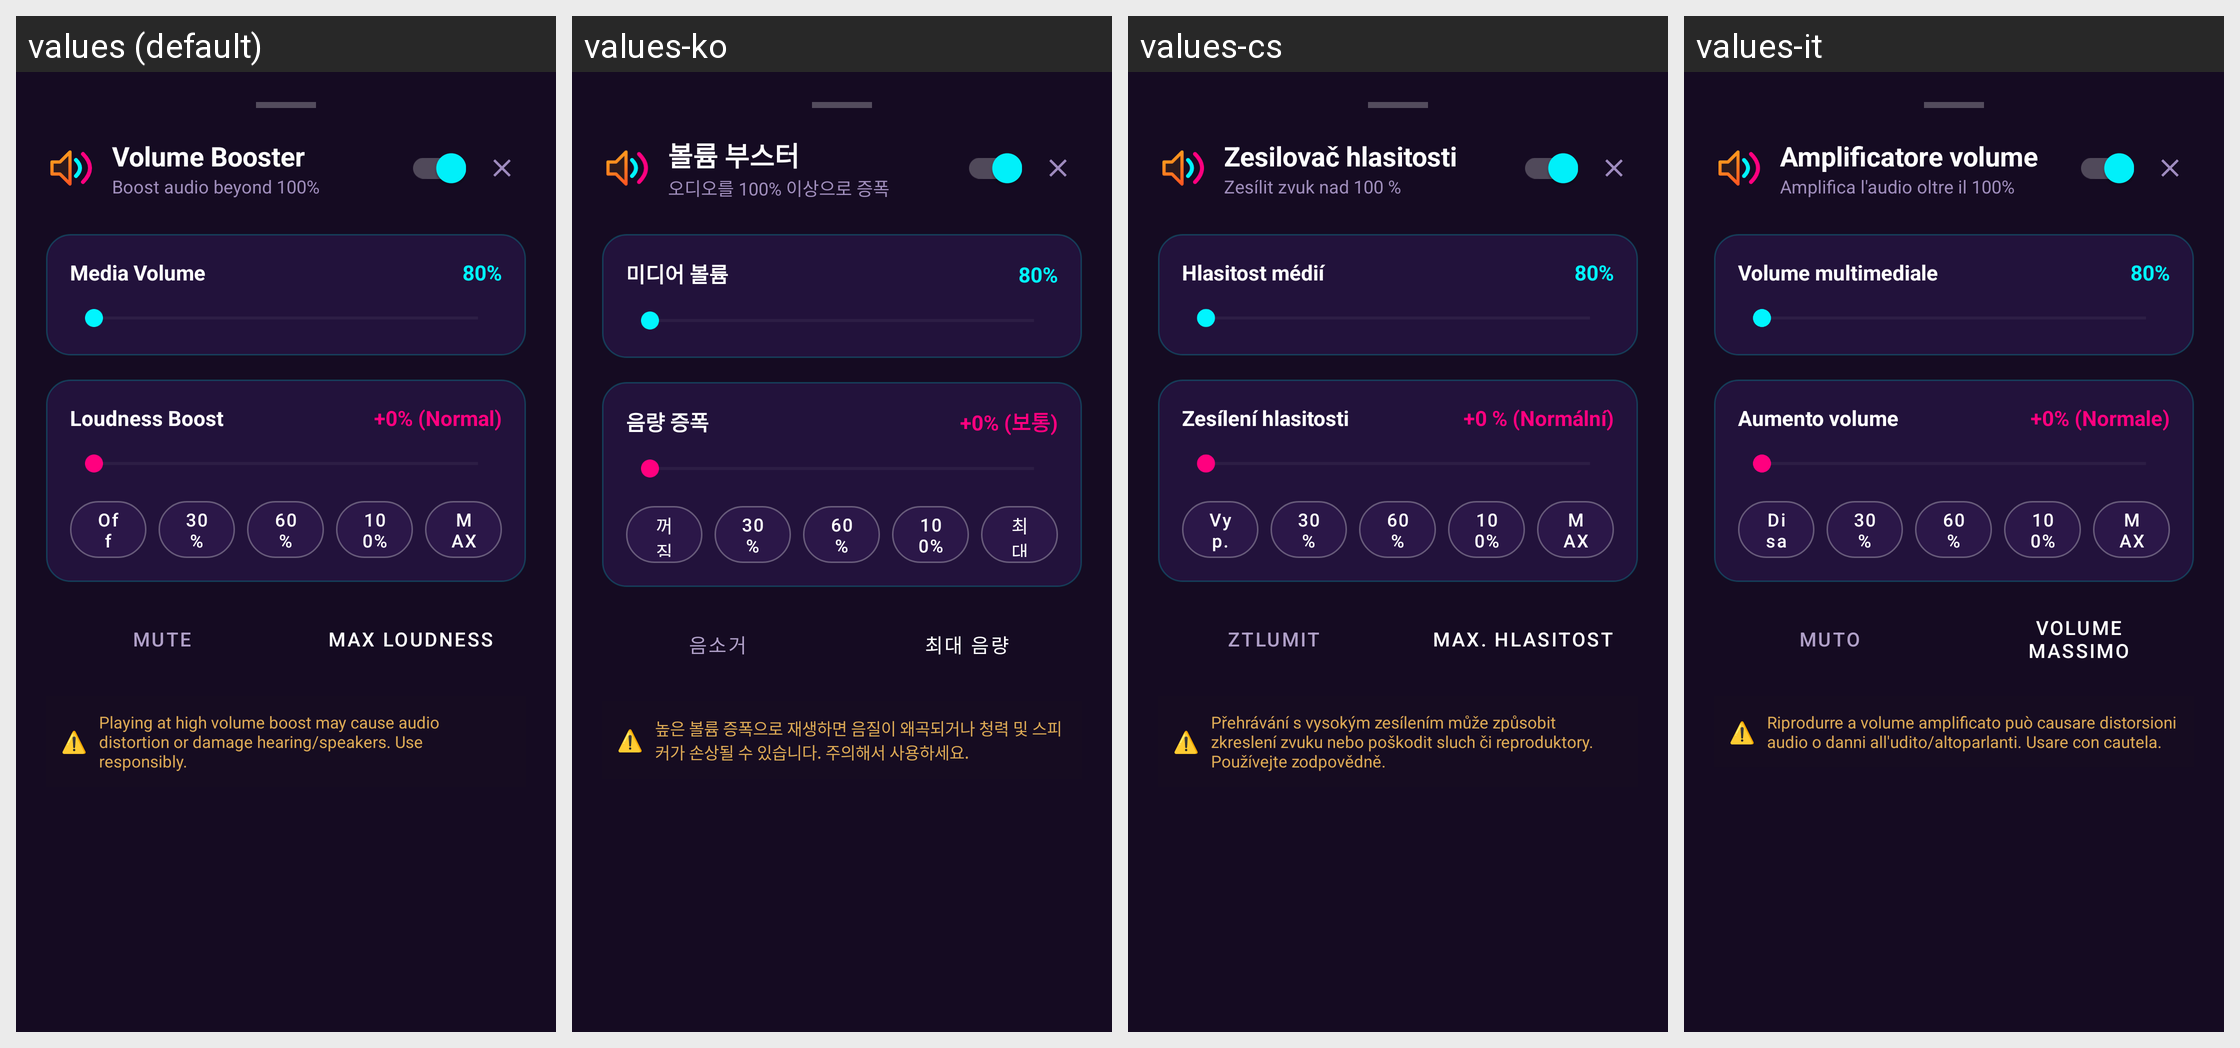

Strings drawn on this Android screen and how each of the app's shown locales translates them:
Android screen res/layout/layout_volume_booster.xml rendered under 4 locales, left to right: values (default), values-ko, values-cs, values-it. Device: Nexus 5 (rendered at 1080×1920; each locale shown at half size, 540×960, under a caption strip naming it); theme Theme.MusicPlayerApp.
Other locales in the repository, not shown: values-ar, values-bn, values-de, values-es, values-fa, values-fr, values-hi, values-id, values-ja, values-ms, values-pl, values-pt, values-ru, values-sv, values-th, values-tr, values-uk, values-vi, values-zh-rCN, values-zh-rTW.
Strings drawn on this screen, with the default value and each locale's value (text and hints the layout hard-codes, and strings that could not be matched under every locale, appear in the picture but are not listed):

volume_booster_title
  values: Volume Booster
  values-ko: 볼륨 부스터
  values-cs: Zesilovač hlasitosti
  values-it: Amplificatore volume

boost_audio_desc
  values: Boost audio beyond 100%
  values-ko: 오디오를 100% 이상으로 증폭
  values-cs: Zesílit zvuk nad 100 %
  values-it: Amplifica l'audio oltre il 100%

media_volume
  values: Media Volume
  values-ko: 미디어 볼륨
  values-cs: Hlasitost médií
  values-it: Volume multimediale

loudness_boost
  values: Loudness Boost
  values-ko: 음량 증폭
  values-cs: Zesílení hlasitosti
  values-it: Aumento volume

boost_normal_plus
  values: +0% (Normal)
  values-ko: +0% (보통)
  values-cs: +0 % (Normální)
  values-it: +0% (Normale)

status_off
  values: Off
  values-ko: 꺼짐
  values-cs: Vyp.
  values-it: Disattivo

boost_max_label
  values: MAX
  values-ko: 최대
  values-cs: MAX
  values-it: MAX

mute_label
  values: Mute
  values-ko: 음소거
  values-cs: Ztlumit
  values-it: Muto

max_loudness_label
  values: Max Loudness
  values-ko: 최대 음량
  values-cs: Max. hlasitost
  values-it: Volume massimo

booster_warning
  values: Playing at high volume boost may cause audio distortion or damage hearing/speakers. Use responsibly.
  values-ko: 높은 볼륨 증폭으로 재생하면 음질이 왜곡되거나 청력 및 스피커가 손상될 수 있습니다. 주의해서 사용하세요.
  values-cs: Přehrávání s vysokým zesílením může způsobit zkreslení zvuku nebo poškodit sluch či reproduktory. Používejte zodpovědně.
  values-it: Riprodurre a volume amplificato può causare distorsioni audio o danni all'udito/altoparlanti. Usare con cautela.
